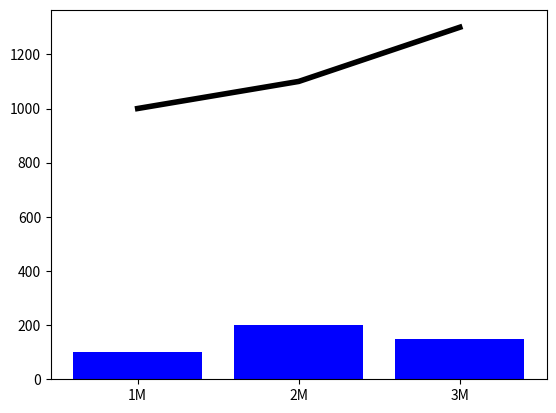

The matplotlib source for this figure:
import matplotlib.pyplot as plt

x = ["1M", "2M", "3M"]
y1 = [100, 200, 150]
y2 = [1000, 1100, 1300]

plt.plot(x, y2, color='black', linewidth=4)

plt.bar(x, y1, color='blue')

plt.show()
